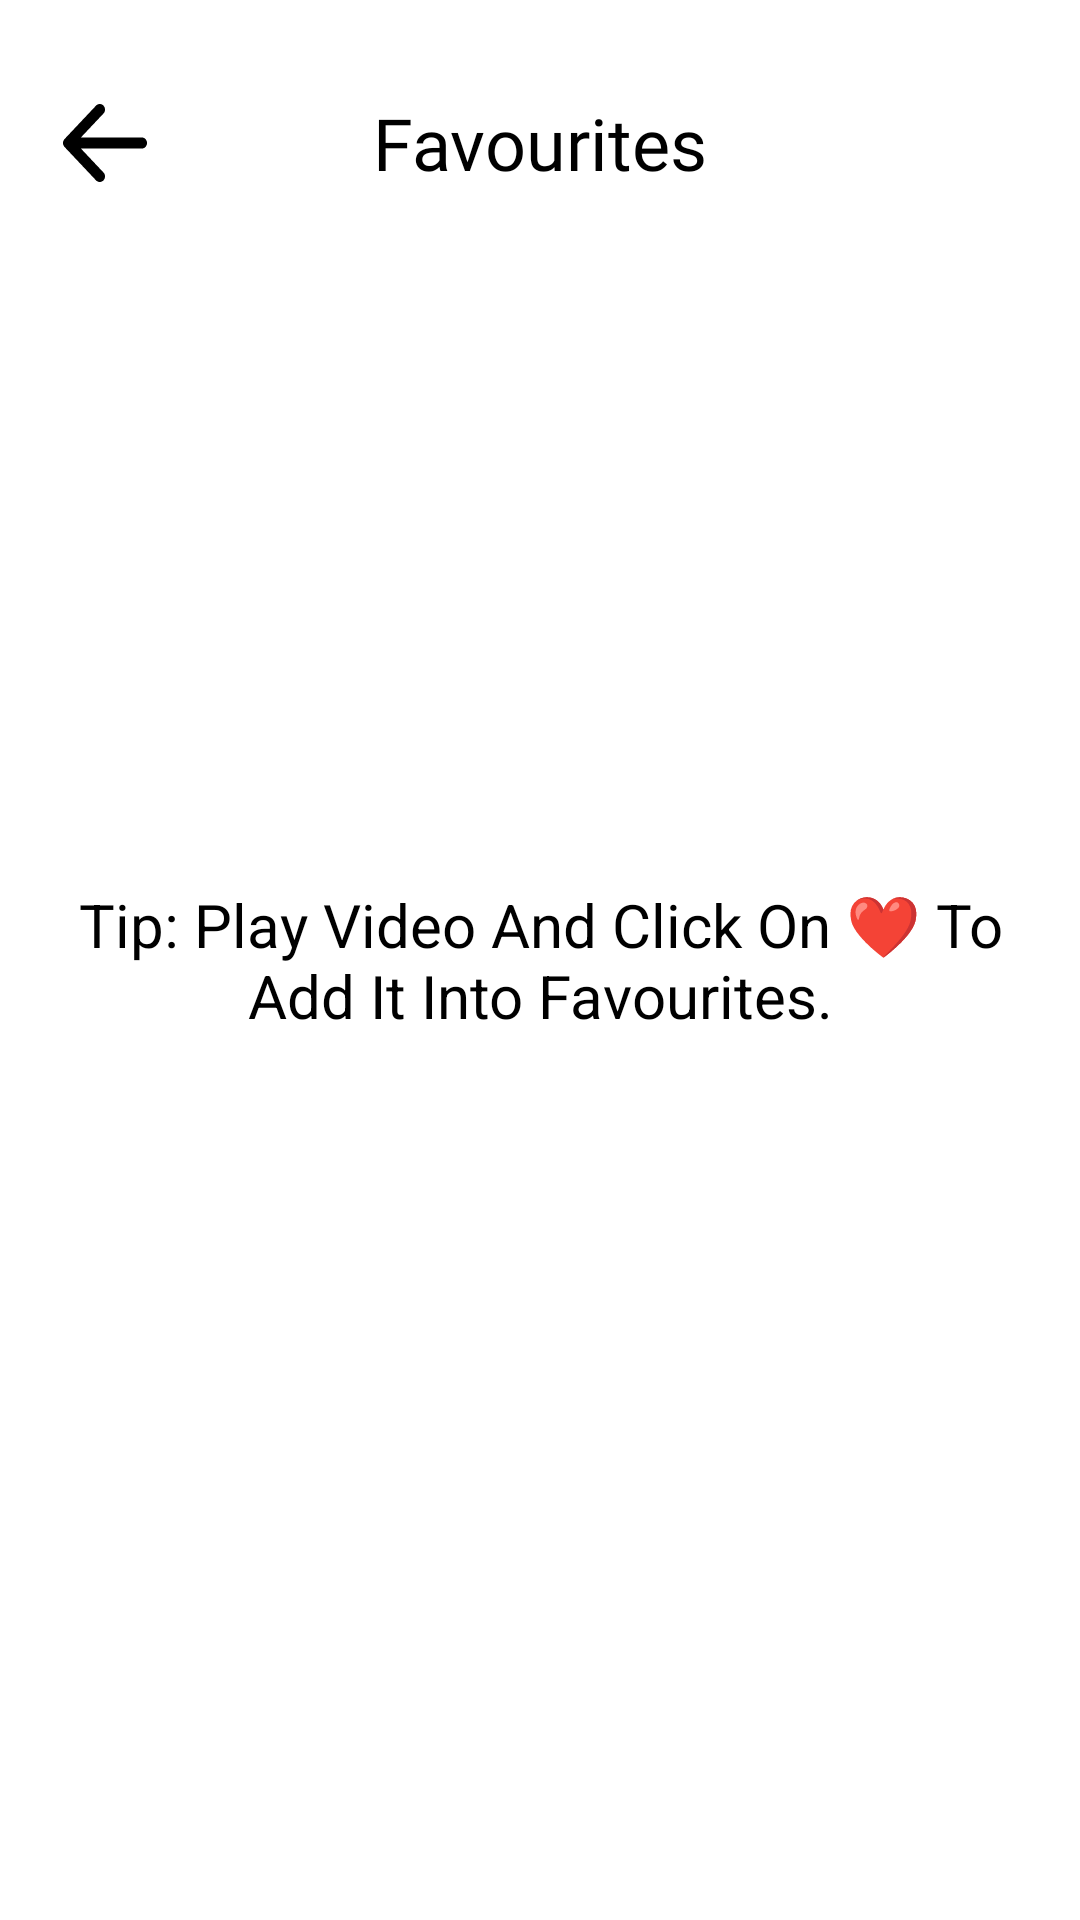

Android layout source for this screen:
<!-- AndroidManifest.xml: application theme Theme.SplashScreen -->
<!-- res/layout/activity_favourite.xml -->
<?xml version="1.0" encoding="utf-8"?>
<androidx.constraintlayout.widget.ConstraintLayout xmlns:android="http://schemas.android.com/apk/res/android"
    xmlns:app="http://schemas.android.com/apk/res-auto"
    xmlns:tools="http://schemas.android.com/tools"
    android:layout_width="match_parent"
    android:layout_height="match_parent"
    android:background="@color/white"
    tools:context=".FavouriteActivity">

    <androidx.constraintlayout.widget.ConstraintLayout
        android:id="@+id/cl1"
        android:layout_width="match_parent"
        android:layout_height="35dp"
        android:layout_marginTop="30dp"
        app:layout_constraintStart_toStartOf="parent"
        app:layout_constraintTop_toTopOf="parent">

        <ImageView
            android:id="@+id/btnBack"
            android:layout_width="wrap_content"
            android:layout_height="wrap_content"
            android:layout_marginStart="20dp"
            android:src="@drawable/ic_back_arrow"
            app:layout_constraintBottom_toBottomOf="parent"
            app:layout_constraintStart_toStartOf="parent"
            app:layout_constraintTop_toTopOf="parent" />

        <TextView
            android:layout_width="wrap_content"
            android:layout_height="wrap_content"
            android:fontFamily="@font/js_bold"
            android:text="@string/favourites"
            android:textColor="@color/black"
            android:textSize="24sp"
            app:layout_constraintBottom_toBottomOf="parent"
            app:layout_constraintEnd_toEndOf="parent"
            app:layout_constraintStart_toStartOf="parent"
            app:layout_constraintTop_toTopOf="parent" />












    </androidx.constraintlayout.widget.ConstraintLayout>

    <androidx.recyclerview.widget.RecyclerView
        android:id="@+id/rvFavouriteVideos"
        android:layout_width="match_parent"
        android:layout_height="0dp"
        android:paddingBottom="40dp"
        android:scrollbars="vertical"
        app:layout_constraintBottom_toBottomOf="parent"
        app:layout_constraintEnd_toEndOf="parent"
        app:layout_constraintStart_toStartOf="parent"
        app:layout_constraintTop_toBottomOf="@+id/cl1" />

    <TextView
        android:id="@+id/instructionFV"
        android:layout_width="wrap_content"
        android:layout_height="wrap_content"
        android:gravity="center"
        android:padding="16dp"
        android:text="@string/tip_play_video_and_click_on_10084_to_add_it_into_favourites"
        android:textColor="@color/black"
        android:textSize="20sp"
        app:layout_constraintBottom_toBottomOf="parent"
        app:layout_constraintEnd_toEndOf="parent"
        app:layout_constraintStart_toStartOf="parent"
        app:layout_constraintTop_toTopOf="parent" />

</androidx.constraintlayout.widget.ConstraintLayout>
<!-- resources referenced by this layout -->
<resources>
  <color name="black">#FF000000</color>
  <color name="white">#FFFFFFFF</color>
  <!-- drawable ic_back_arrow (drawable) -->
  <vector xmlns:android="http://schemas.android.com/apk/res/android"
      android:width="30dp"
      android:height="30dp"
      android:viewportWidth="20"
      android:viewportHeight="20">
    <path
        android:pathData="M19.333,10C19.333,10.328 19.21,10.643 18.992,10.875C18.773,11.107 18.476,11.238 18.167,11.238H4.651L9.66,16.551C9.769,16.666 9.855,16.802 9.914,16.953C9.972,17.103 10.002,17.264 10.002,17.427C10.002,17.59 9.972,17.751 9.914,17.901C9.855,18.052 9.769,18.188 9.66,18.303C9.552,18.418 9.423,18.51 9.281,18.572C9.14,18.634 8.988,18.666 8.835,18.666C8.681,18.666 8.529,18.634 8.388,18.572C8.246,18.51 8.117,18.418 8.009,18.303L1.009,10.876C0.901,10.761 0.815,10.625 0.756,10.474C0.697,10.324 0.667,10.163 0.667,10C0.667,9.837 0.697,9.676 0.756,9.525C0.815,9.375 0.901,9.238 1.009,9.123L8.009,1.696C8.228,1.464 8.525,1.333 8.835,1.333C9.144,1.333 9.441,1.464 9.66,1.696C9.879,1.928 10.002,2.244 10.002,2.572C10.002,2.901 9.879,3.216 9.66,3.449L4.651,8.762H18.167C18.476,8.762 18.773,8.892 18.992,9.124C19.21,9.357 19.333,9.671 19.333,10Z"
        android:fillColor="#000000"
        android:fillType="evenOdd"/>
  </vector>
  <!-- drawable ic_list_view: vector/xml drawable (drawable, 2142 chars, omitted) -->
  <string name="favourites">Favourites</string>
  <string name="star">Star</string>
  <string name="tip_play_video_and_click_on_10084_to_add_it_into_favourites">Tip: Play Video And Click On ❤ To Add It Into Favourites.</string>
  <style name="Theme.SplashScreen" parent="Theme.MaterialComponents.DayNight.NoActionBar">
          <item name="android:windowBackground">@drawable/custom_splash_screen</item>
          <item name="android:statusBarColor">@color/black</item>
          <item name="android:forceDarkAllowed" tools:targetApi="q">false</item>
      </style>
  <!-- drawable custom_splash_screen (drawable) -->
  <?xml version="1.0" encoding="utf-8"?>
  <layer-list xmlns:android="http://schemas.android.com/apk/res/android">
  
      <item android:drawable="@drawable/splashscreen_bg"/>
      <item android:width="250dp" android:height="160dp" android:gravity="center" android:drawable="@drawable/app_logo"/>
  </layer-list>
  <!-- drawable splashscreen_bg (drawable) -->
  <vector xmlns:android="http://schemas.android.com/apk/res/android"
      android:width="360dp"
      android:height="800dp"
      android:viewportWidth="360"
      android:viewportHeight="800">
    <path
        android:pathData="M0,0h360v800h-360z"
        android:fillColor="#F05A2D"/>
  </vector>
</resources>
